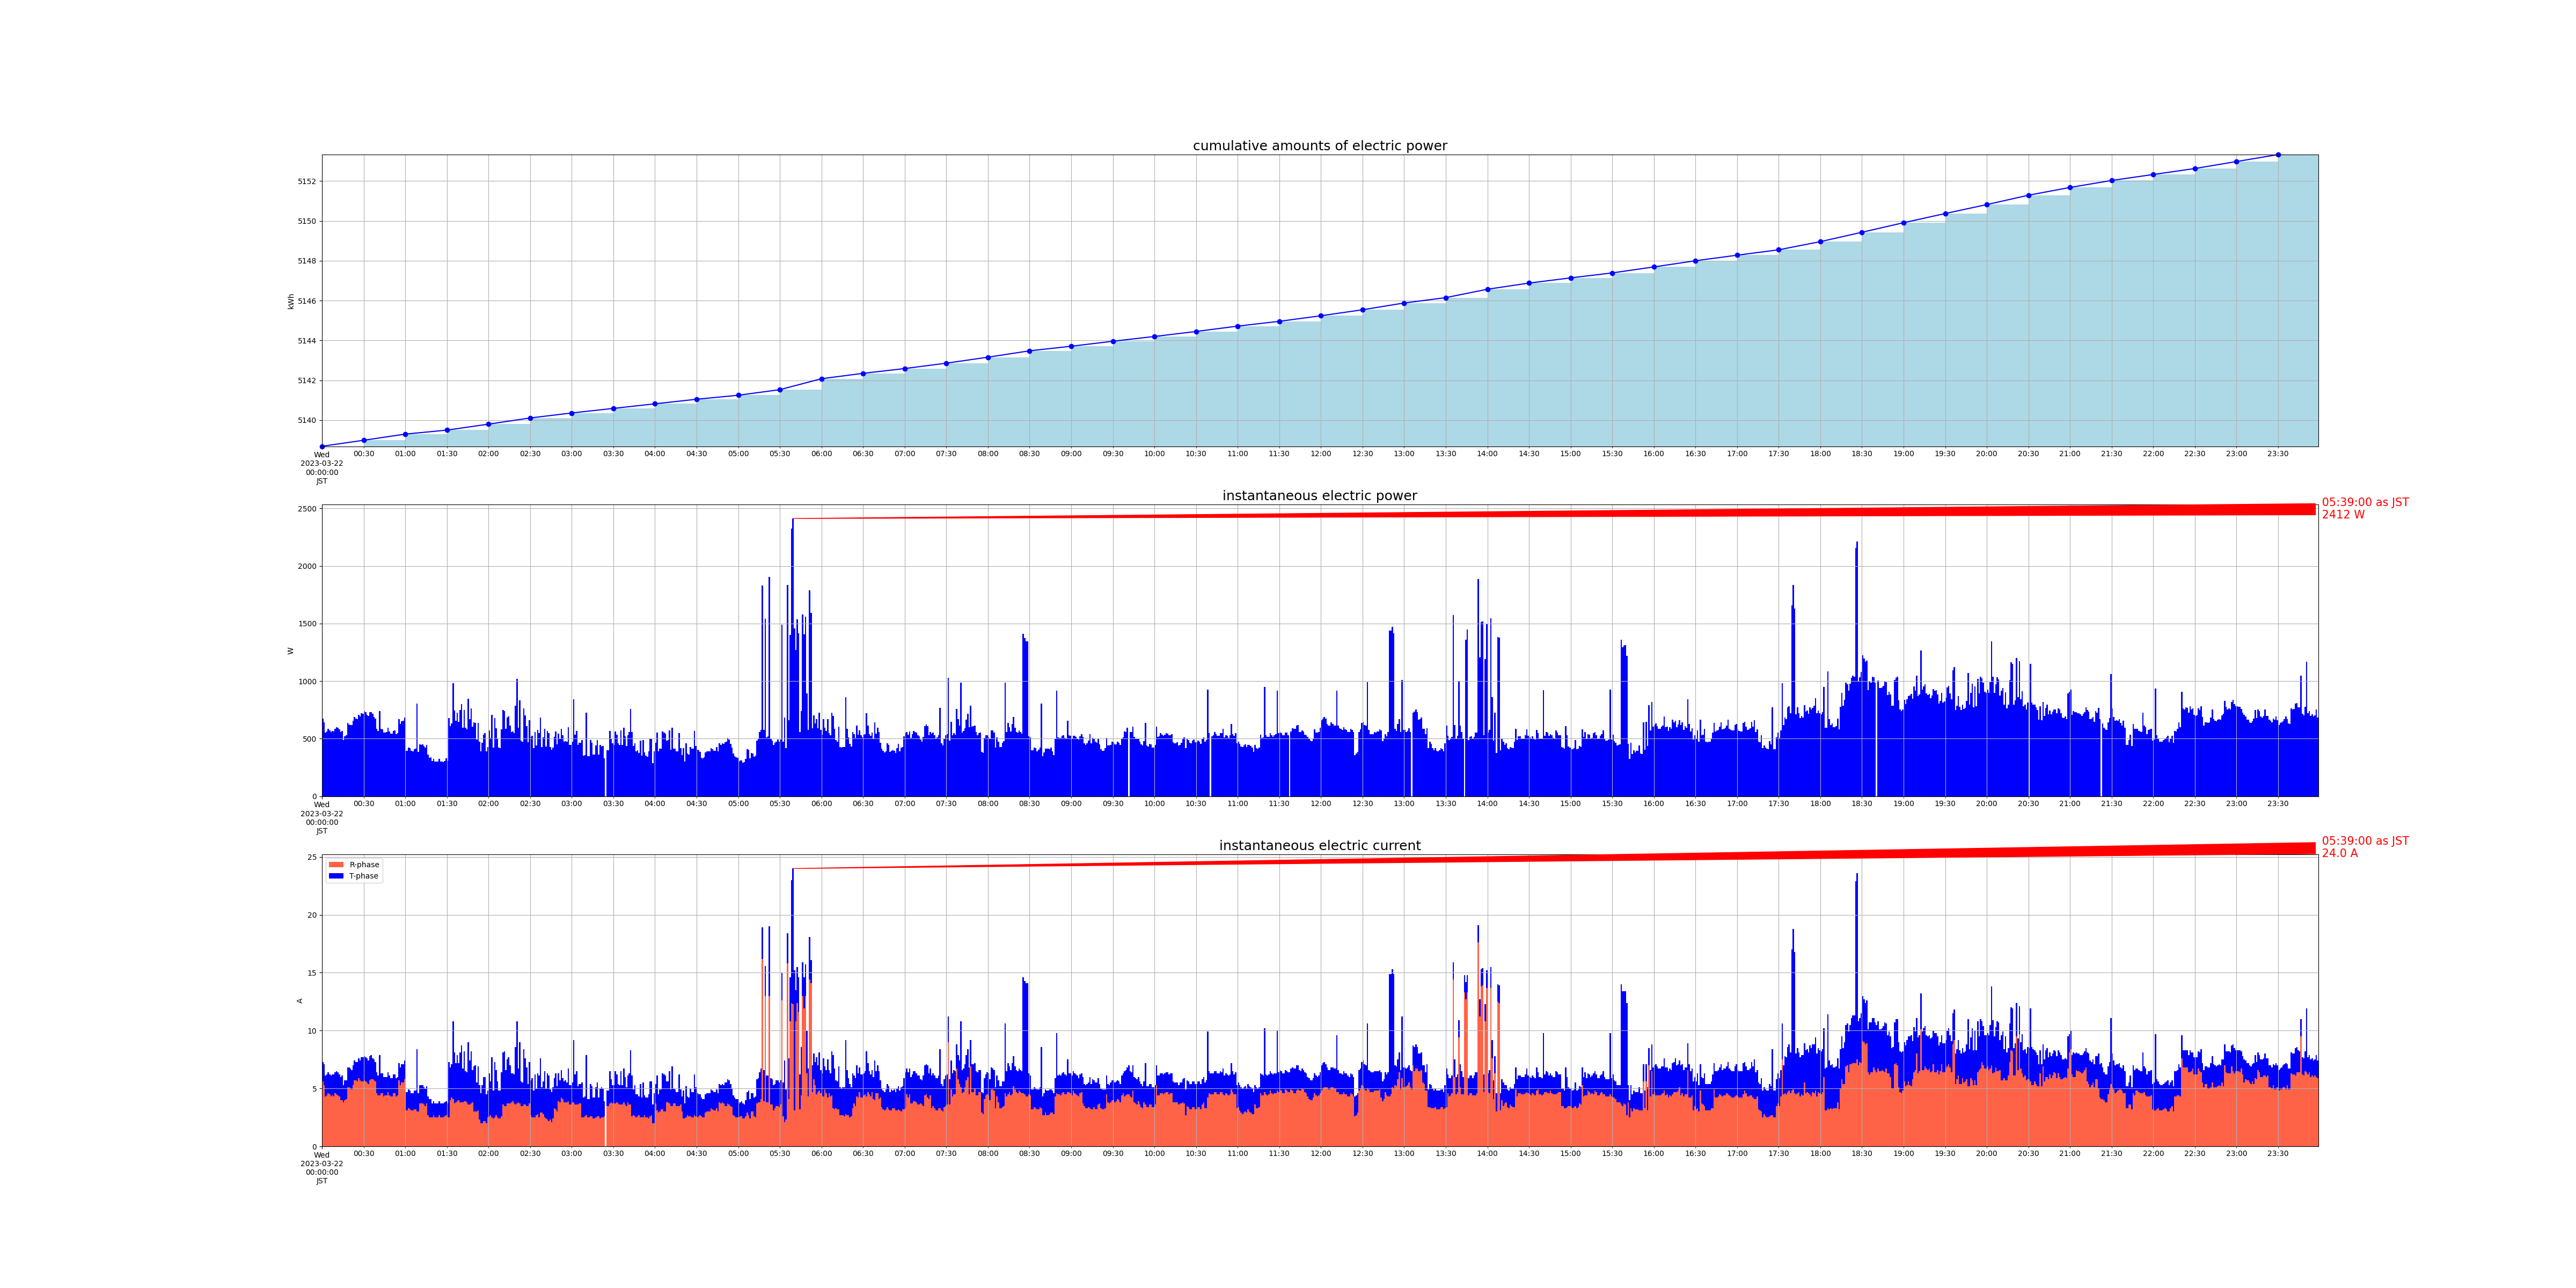

The file beside this chart, header and first rows:
measured_at, sensor_id, message_id, cumlative_kwh, instant_watt, instant_ampere_R, instant_ampere_T
2023-03-22 00:00:00+09:00, smartmeter, 26261, , 676.0, , 
2023-03-22 00:00:00+09:00, smartmeter, 26262, , , 5.6, 1.7
2023-03-22 00:00:00+09:00, smartmeter, 26263, 5139, , , 
2023-03-22 00:01:00+09:00, smartmeter, 26264, , 644.0, , 
2023-03-22 00:01:00+09:00, smartmeter, 26265, , , 5.3, 1.8
2023-03-22 00:02:00+09:00, smartmeter, 26266, , 552.0, , 
2023-03-22 00:02:00+09:00, smartmeter, 26267, , , 4.3, 1.8
2023-03-22 00:03:00+09:00, smartmeter, 26268, , 564.0, , 
2023-03-22 00:03:00+09:00, smartmeter, 26269, , , 4.4, 1.8
2023-03-22 00:04:00+09:00, smartmeter, 26270, , 588.0, , 
2023-03-22 00:04:00+09:00, smartmeter, 26271, , , 4.6, 1.8
2023-03-22 00:05:00+09:00, smartmeter, 26272, , 572.0, , 
2023-03-22 00:05:00+09:00, smartmeter, 26273, , , 4.5, 1.7
2023-03-22 00:06:00+09:00, smartmeter, 26274, , 560.0, , 
2023-03-22 00:06:00+09:00, smartmeter, 26275, , , 4.3, 1.8
2023-03-22 00:07:00+09:00, smartmeter, 26276, , 568.0, , 
2023-03-22 00:07:00+09:00, smartmeter, 26277, , , 4.4, 1.8
2023-03-22 00:08:00+09:00, smartmeter, 26278, , 564.0, , 
2023-03-22 00:08:00+09:00, smartmeter, 26279, , , 4.3, 1.9
2023-03-22 00:09:00+09:00, smartmeter, 26280, , 584.0, , 
2023-03-22 00:09:00+09:00, smartmeter, 26281, , , 4.6, 1.8
2023-03-22 00:10:00+09:00, smartmeter, 26282, , 600.0, , 
2023-03-22 00:10:00+09:00, smartmeter, 26283, , , 4.5, 2.0
2023-03-22 00:11:00+09:00, smartmeter, 26284, , 596.0, , 
2023-03-22 00:11:00+09:00, smartmeter, 26285, , , 4.4, 2.0
2023-03-22 00:12:00+09:00, smartmeter, 26286, , 580.0, , 
2023-03-22 00:12:00+09:00, smartmeter, 26287, , , 4.3, 1.9
2023-03-22 00:13:00+09:00, smartmeter, 26288, , 556.0, , 
2023-03-22 00:13:00+09:00, smartmeter, 26289, , , 4.0, 2.0
2023-03-22 00:14:00+09:00, smartmeter, 26290, , 568.0, , 
2023-03-22 00:14:00+09:00, smartmeter, 26291, , , 4.0, 2.1
2023-03-22 00:15:00+09:00, smartmeter, 26292, , 488.0, , 
2023-03-22 00:15:00+09:00, smartmeter, 26293, , , 3.8, 1.5
2023-03-22 00:16:00+09:00, smartmeter, 26294, , 520.0, , 
2023-03-22 00:16:00+09:00, smartmeter, 26295, , , 4.0, 1.7
2023-03-22 00:17:00+09:00, smartmeter, 26296, , 528.0, , 
2023-03-22 00:17:00+09:00, smartmeter, 26297, , , 4.1, 1.6
2023-03-22 00:18:00+09:00, smartmeter, 26298, , 636.0, , 
2023-03-22 00:18:00+09:00, smartmeter, 26299, , , 5.1, 1.7
2023-03-22 00:19:00+09:00, smartmeter, 26300, , 624.0, , 
2023-03-22 00:19:00+09:00, smartmeter, 26301, , , 5.1, 1.7
2023-03-22 00:20:00+09:00, smartmeter, 26302, , 620.0, , 
2023-03-22 00:20:00+09:00, smartmeter, 26303, , , 5.0, 1.7
2023-03-22 00:21:00+09:00, smartmeter, 26304, , 620.0, , 
2023-03-22 00:21:00+09:00, smartmeter, 26305, , , 4.9, 1.7
2023-03-22 00:22:00+09:00, smartmeter, 26306, , 656.0, , 
2023-03-22 00:22:00+09:00, smartmeter, 26307, , , 5.3, 1.7
2023-03-22 00:23:00+09:00, smartmeter, 26308, , 688.0, , 
2023-03-22 00:23:00+09:00, smartmeter, 26309, , , 5.7, 1.7
2023-03-22 00:24:00+09:00, smartmeter, 26310, , 676.0, , 
2023-03-22 00:24:00+09:00, smartmeter, 26311, , , 5.7, 1.6
2023-03-22 00:25:00+09:00, smartmeter, 26312, , 672.0, , 
2023-03-22 00:25:00+09:00, smartmeter, 26313, , , 5.6, 1.7
2023-03-22 00:26:00+09:00, smartmeter, 26314, , 708.0, , 
2023-03-22 00:26:00+09:00, smartmeter, 26315, , , 5.9, 1.7
2023-03-22 00:27:00+09:00, smartmeter, 26316, , 692.0, , 
2023-03-22 00:27:00+09:00, smartmeter, 26317, , , 5.7, 1.7
2023-03-22 00:28:00+09:00, smartmeter, 26318, , 720.0, , 
2023-03-22 00:28:00+09:00, smartmeter, 26319, , , 5.6, 2.1
2023-03-22 00:29:00+09:00, smartmeter, 26320, , 716.0, , 
... 2,858 more rows
